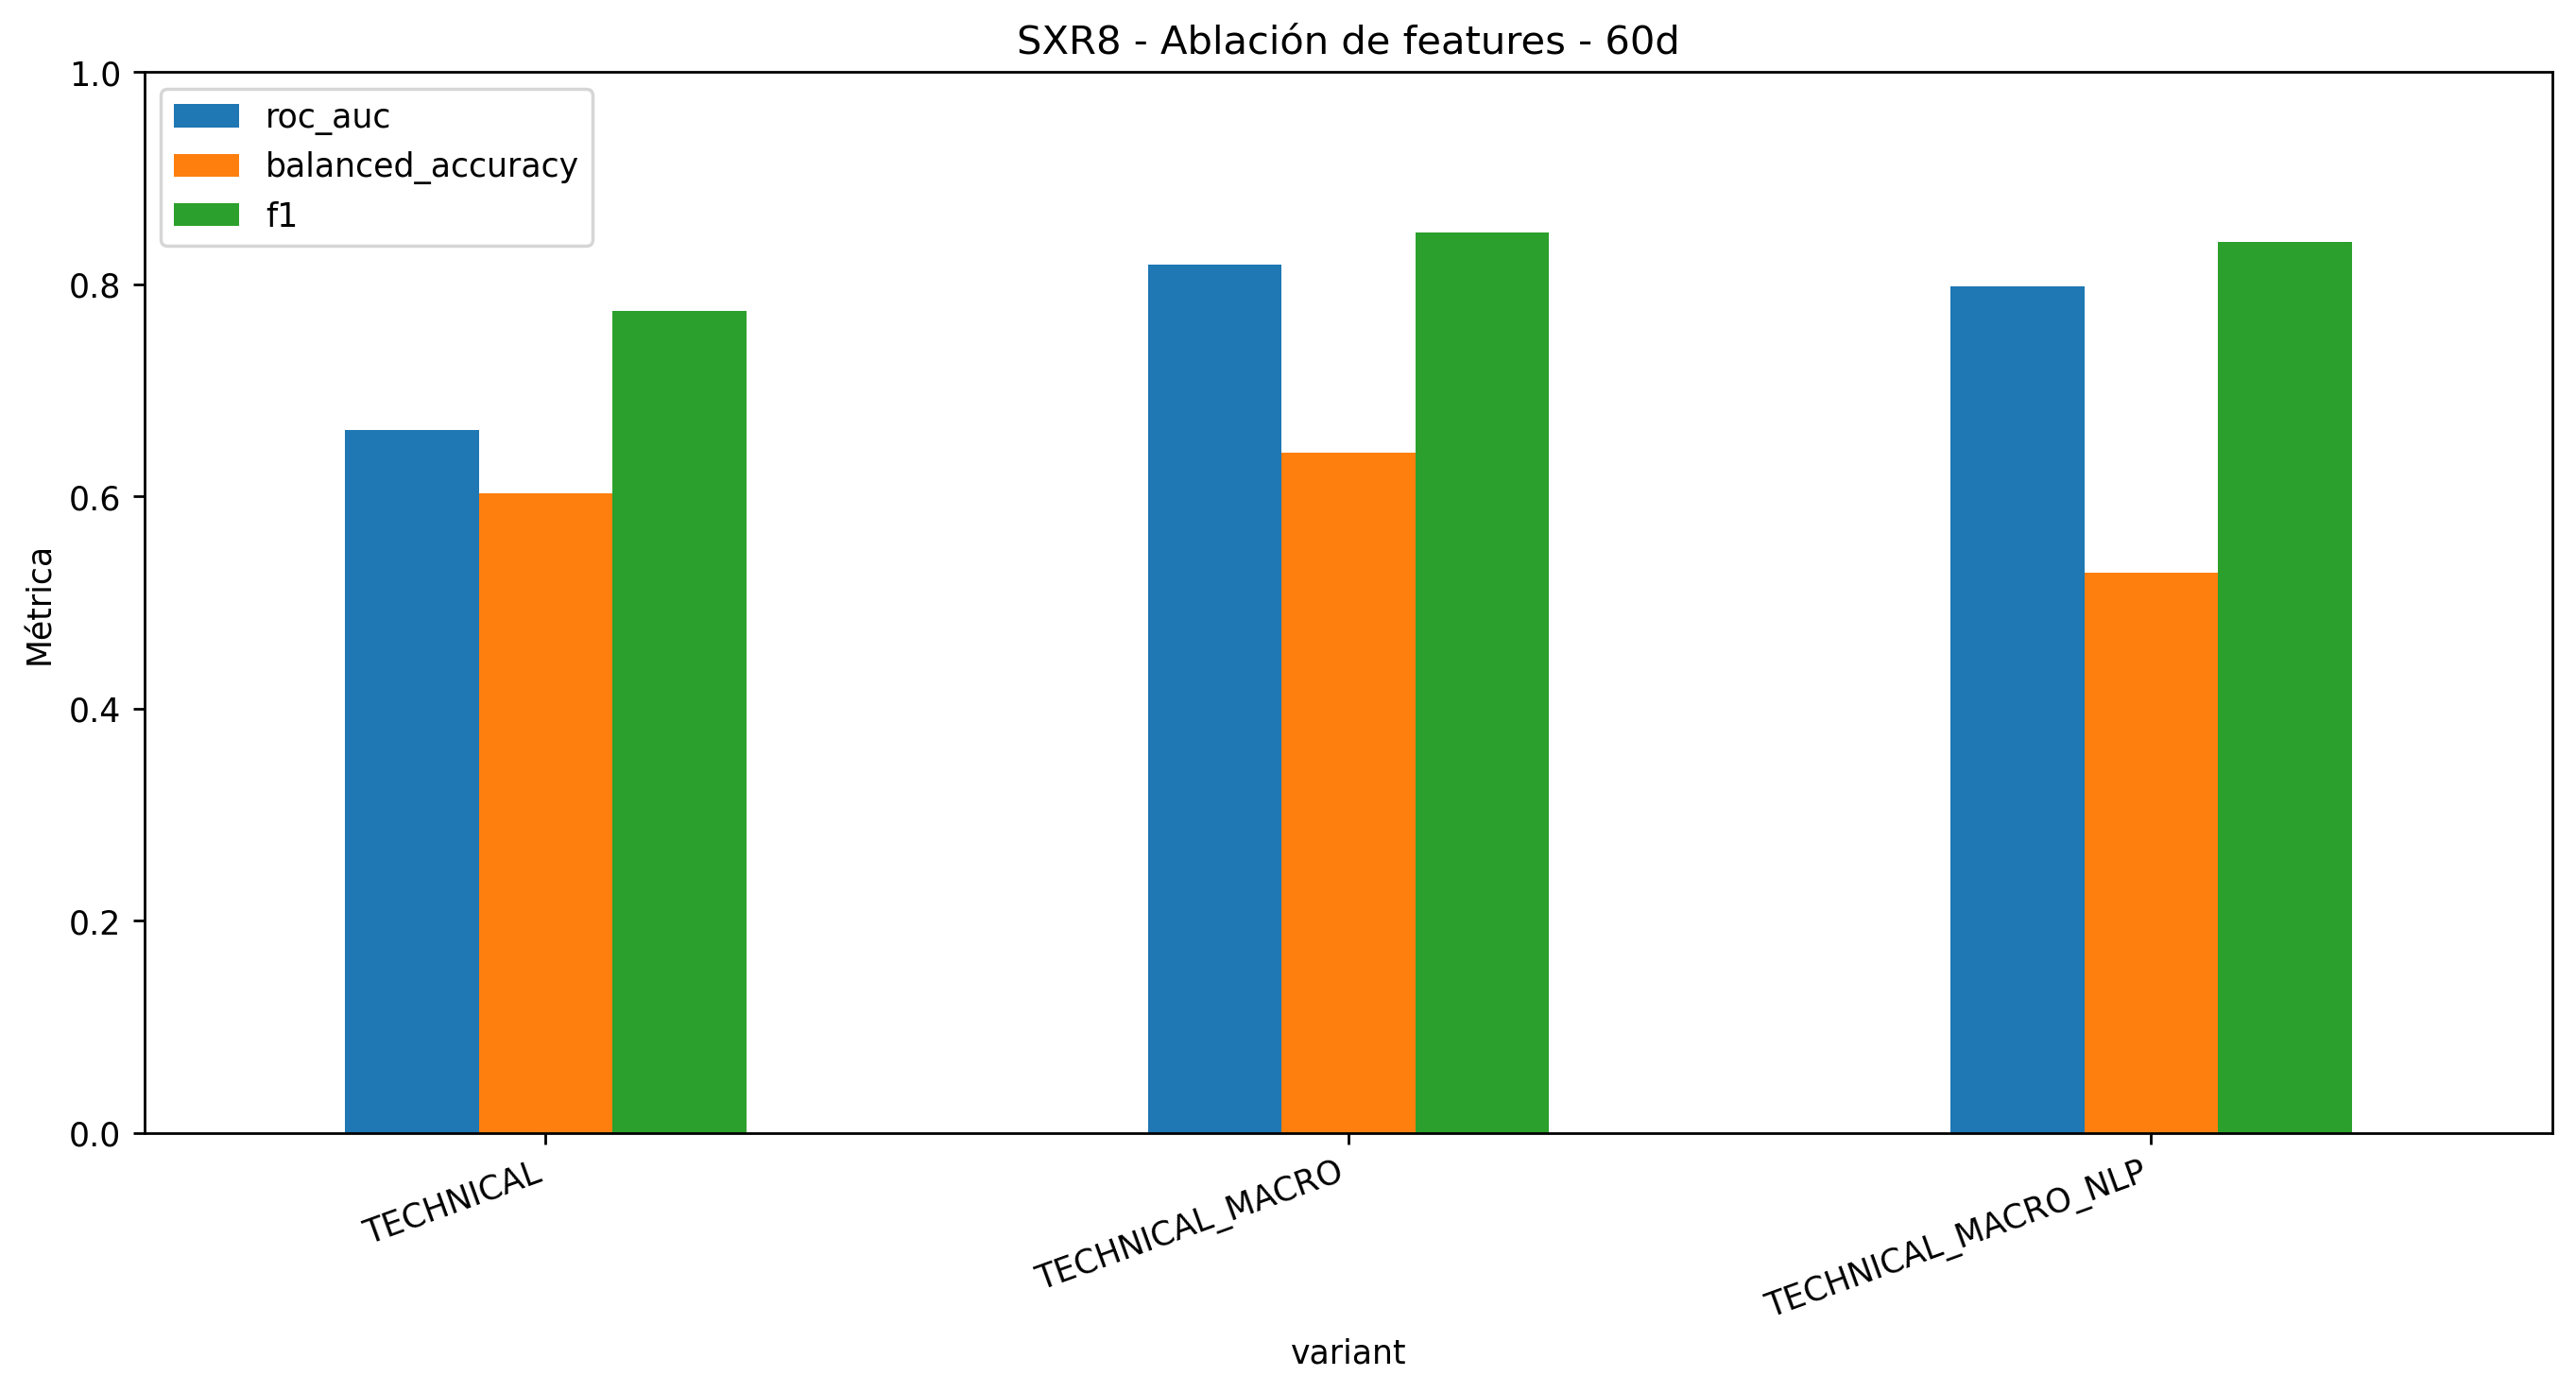

The table this chart was drawn from, first rows:
accuracy, balanced_accuracy, precision, recall, f1, roc_auc, log_loss, brier, positive_rate, variant, model, n_features, strategy_total_return, strategy_sharpe, strategy_max_drawdown, market_exposure
0.6757, 0.6029, 0.797, 0.7542, 0.775, 0.6623, 0.6094, 0.2117, 0.7406, TECHNICAL, CLASSICAL_ENSEMBLE, 42, 0.1191, 0.5584, -0.148, 0.431
0.7636, 0.6413, 0.8066, 0.8955, 0.8487, 0.8185, 0.4732, 0.1524, 0.7406, TECHNICAL_MACRO, CLASSICAL_ENSEMBLE, 58, 0.2426, 0.8697, -0.2162, 0.6172
0.7322, 0.5284, 0.7522, 0.952, 0.8404, 0.7985, 0.4912, 0.1613, 0.7406, TECHNICAL_MACRO_NLP, CLASSICAL_ENSEMBLE, 110, 0.2821, 0.9573, -0.2162, 0.728
